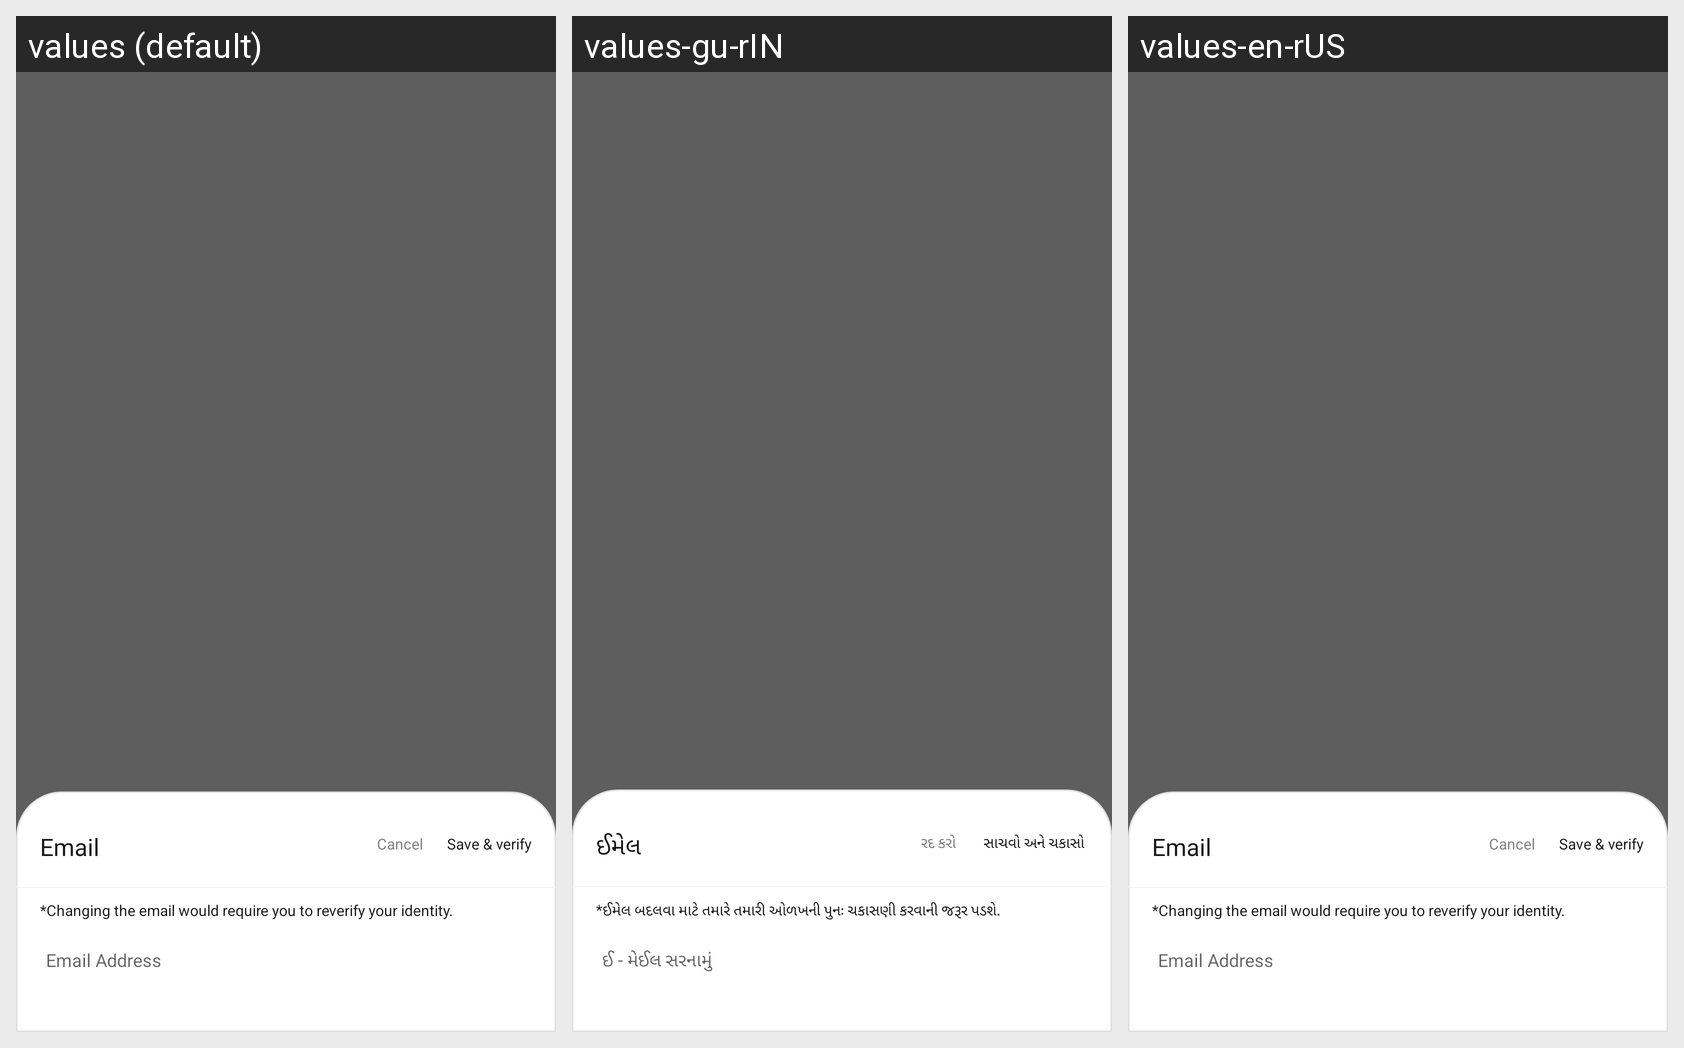

Here is an Android app screen in its default locale and in the app's own translations. Write out the translated-string differences for the strings that appear on this screen.
Android screen res/layout/bottom_sheet_email.xml rendered under 3 locales, left to right: values (default), values-gu-rIN, values-en-rUS. Device: Nexus 5 (rendered at 1080×1920; each locale shown at half size, 540×960, under a caption strip naming it); theme Qamp.
Other locales in the repository, not shown: values-hi-rIN, values-pa-rIN, values-ur-rIN.
Strings drawn on this screen, with the default value and each locale's value (text and hints the layout hard-codes, and strings that could not be matched under every locale, appear in the picture but are not listed):

email_text
  values: Email
  values-gu-rIN: ઈમેલ
  values-en-rUS: Email

cancel_text
  values: Cancel
  values-gu-rIN: રદ કરો 
  values-en-rUS: Cancel

save_verify_text
  values: Save & verify
  values-gu-rIN: સાચવો અને ચકાસો 
  values-en-rUS: Save & verify

change_email_text
  values: *Changing the email would require you to reverify your identity.
  values-gu-rIN: *ઈમેલ બદલવા માટે તમારે તમારી ઓળખની પુનઃ ચકાસણી કરવાની જરૂર પડશે. 
  values-en-rUS: *Changing the email would require you to reverify your identity.

email_address
  values: Email Address
  values-gu-rIN: ઈ - મેઈલ સરનામું 
  values-en-rUS: Email Address
